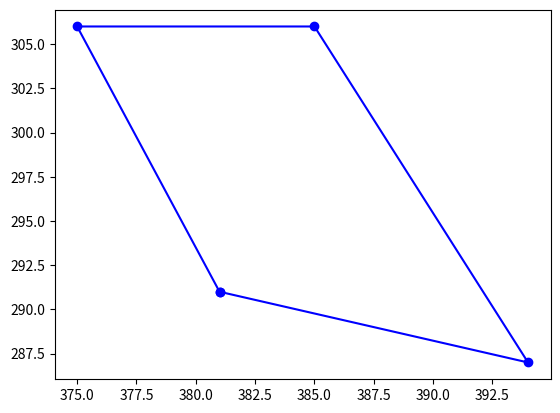

This chart was generated by the following Python code:
import matplotlib.pyplot as plt
import random
import math

class Polygon:
    def __init__(self, global_x, global_y):
        self.height=random.randint(10, 100)
        self.width=random.randint(10, 100)
        self.counter=random.randint(3, 10)
        #self.counter=4
        self.center_x=random.randint(self.width, global_x)
        self.center_y=random.randint(self.height, global_y)

    def getPoint(self):
        x_point = random.randint(int(self.center_x-self.width/2), int(self.center_x+self.width/2))
        y_point = random.randint(int(self.center_y-self.height/2), int(self.center_y+self.height/2))
        return x_point, y_point
    
    def getPoints(self):
        points = []
        for _ in range(self.counter):
            points.append(self.getPoint())
            #points.sort()
            #points.append(points[0])
        points=self.sortArray2(points)
        return points
        
    # sort ------------------------------------------------------------------------------------------
    def sortArray2(self, points):
        if not points:
            return []

        # 1. Находим центр всех точек
        center_x = sum(p[0] for p in points) / len(points) # Среднее значение X
        center_y = sum(p[1] for p in points) / len(points) # Среднее значение Y

        # 2. Функция для вычисления угла точки относительно центра
        def polar_angle(p):
            return math.atan2(p[1] - center_y, p[0] - center_x)

        # 3. Сортируем точки по углу наклона (по полярному углу)
        sorted_points = sorted(points, key=polar_angle)

        # 4. Добавляем первую точку в конец, чтобы контур замкнулся
        sorted_points.append(sorted_points[0])

        return sorted_points    
# End sort ------------------------------------------------------------------------------------------------

polygon=Polygon(1000,1000)
points=polygon.getPoints()


x_coord, y_coord = zip(*points)

plt.plot(x_coord, y_coord, marker="o", linestyle="-", color="b", label="Quadro")

plt.show()